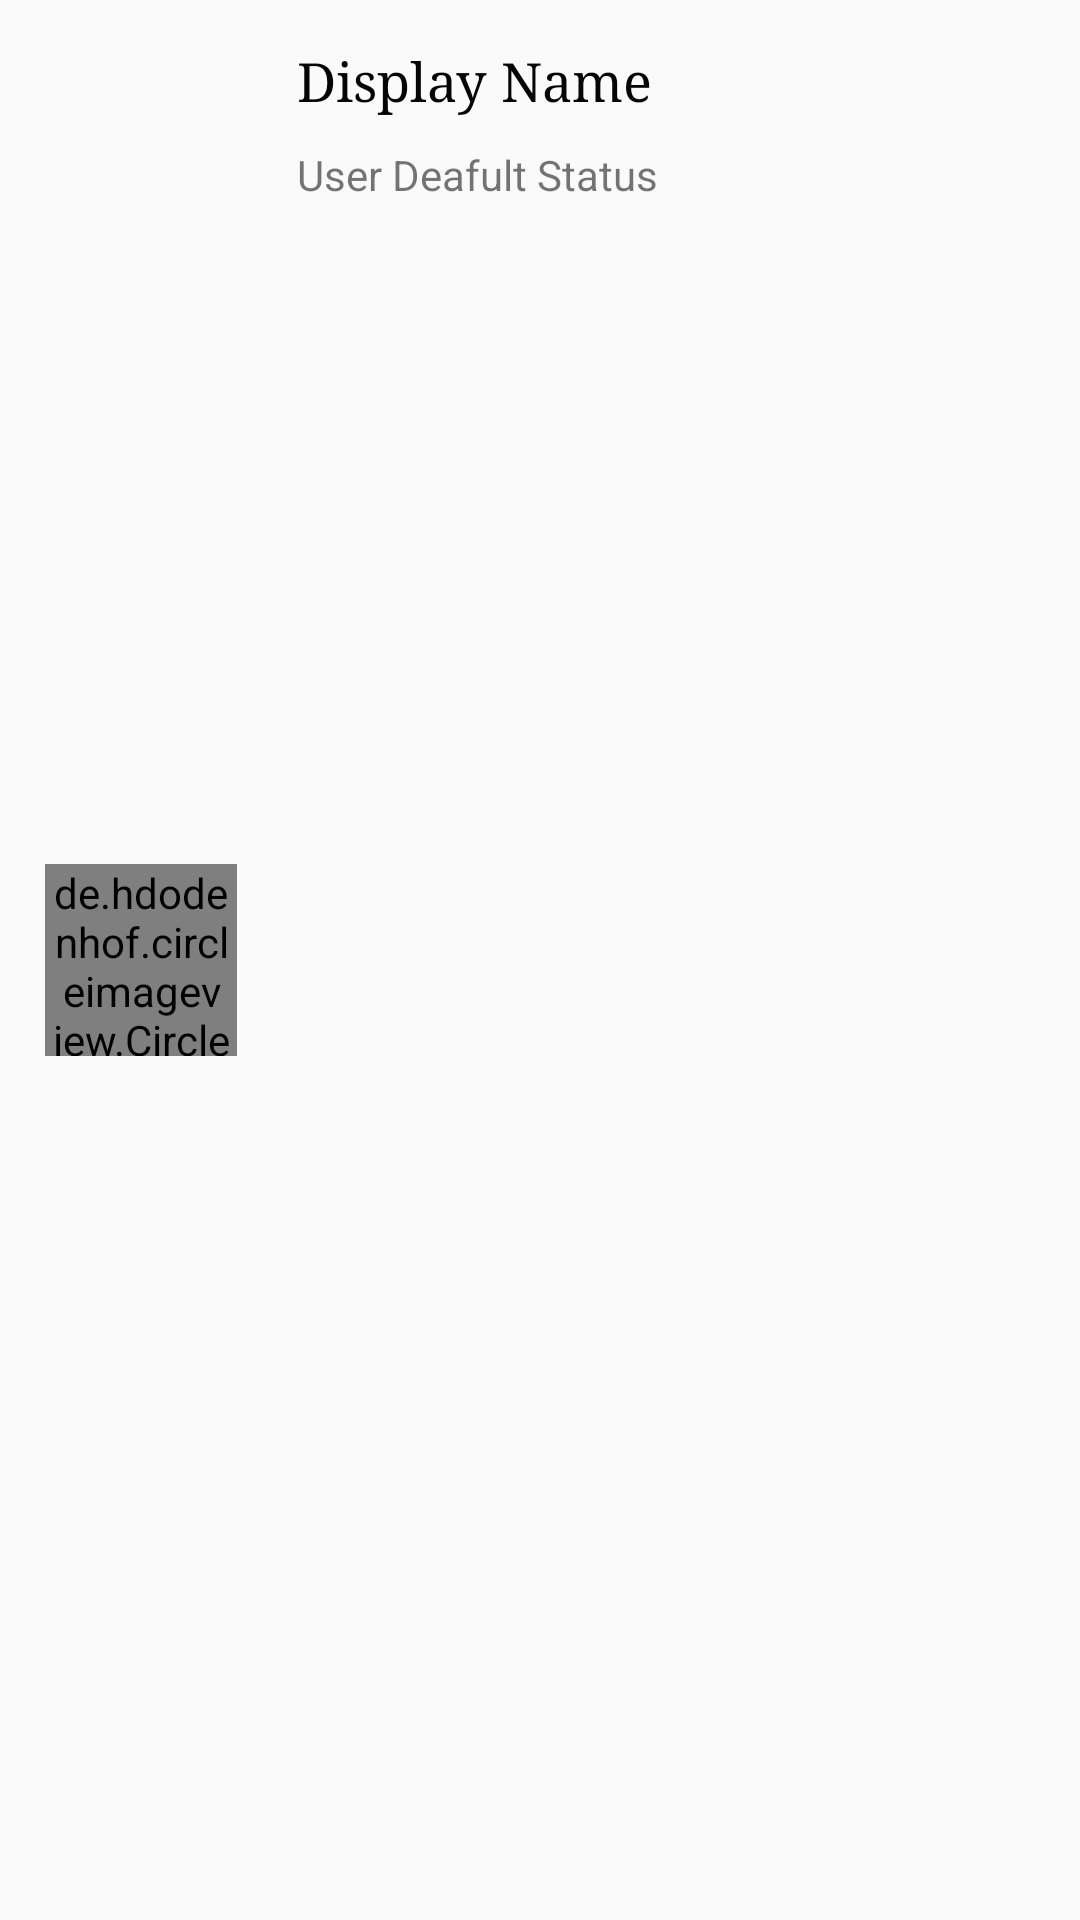

Reconstruct the res/layout file that produces this screen, plus the resources it refers to.
<!-- AndroidManifest.xml: application theme AppTheme -->
<!-- res/layout/users_single_layout.xml -->
<?xml version="1.0" encoding="utf-8"?>
<androidx.constraintlayout.widget.ConstraintLayout xmlns:android="http://schemas.android.com/apk/res/android"
    xmlns:app="http://schemas.android.com/apk/res-auto"
    xmlns:tools="http://schemas.android.com/tools"
    android:layout_width="match_parent"
    android:layout_height="wrap_content">

    <de.hdodenhof.circleimageview.CircleImageView
        android:id="@+id/users_single_image"
        android:layout_width="64dp"
        android:layout_height="64dp"
        android:layout_marginStart="15dp"
        android:layout_marginTop="15dp"
        android:layout_marginBottom="15dp"
        android:src="@drawable/default_image1"
        app:layout_constraintBottom_toBottomOf="parent"
        app:layout_constraintStart_toStartOf="parent"
        app:layout_constraintTop_toTopOf="parent" />

    <TextView
        android:id="@+id/users_single_name"
        android:layout_width="wrap_content"
        android:layout_height="wrap_content"
        android:layout_alignRight="@+id/users_single_image"
        android:layout_alignParentEnd="true"
        android:layout_marginStart="20dp"
        android:layout_marginTop="15dp"
        android:layout_toEndOf="@+id/users_single_image"
        android:fontFamily="serif"
        android:text="Display Name"
        android:textColor="#050505"
        android:textSize="18sp"
        android:typeface="serif"
        app:layout_constraintStart_toEndOf="@+id/users_single_image"
        app:layout_constraintTop_toTopOf="parent" />

    <TextView
        android:id="@+id/users_single_status"
        android:layout_width="wrap_content"
        android:layout_height="wrap_content"
        android:layout_marginTop="10dp"
        android:text="User Deafult Status"
        app:layout_constraintStart_toStartOf="@+id/users_single_name"
        app:layout_constraintTop_toBottomOf="@+id/users_single_name" />

    <ImageView
        android:id="@+id/user_single_online_icon"
        android:layout_width="10dp"
        android:layout_height="10dp"
        android:layout_marginStart="12dp"
        android:layout_marginBottom="45dp"

        android:visibility="visible"
        app:layout_constraintBottom_toBottomOf="@+id/users_single_name"
        app:layout_constraintStart_toEndOf="@+id/users_single_name"
        app:layout_constraintTop_toTopOf="@+id/users_single_name"
        app:layout_constraintVertical_bias="0.0"
        app:srcCompat="@drawable/online_new" />

</androidx.constraintlayout.widget.ConstraintLayout>
<!-- resources referenced by this layout -->
<resources>
  <style name="AppTheme" parent="Theme.AppCompat.Light.NoActionBar">
          
          <item name="colorPrimary">@color/colorPrimary</item>
          <item name="colorPrimaryDark">@color/colorPrimaryDark</item>
          <item name="colorAccent">@color/colorAccent</item>
      </style>
  <color name="colorPrimary">#673bb7</color>
  <color name="colorPrimaryDark">#512da7</color>
  <color name="colorAccent">#FB262D</color>
</resources>
